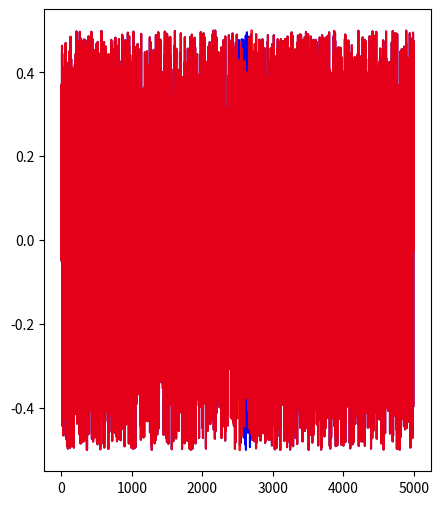
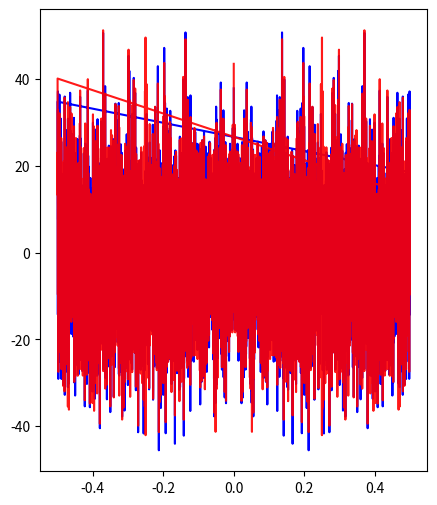

Python code for these plots, in order:
"""
write a testprogram that computes the fourier transform of a sequence of numbers containing a dummy signal and some noise
and plots the result. Use the fourier transform to find the frequencies.
"""

from numpy.fft import fft, fftfreq
import numpy as np
import matplotlib.pyplot as plt

def fourier_test():
    """
    computes the fourier transform of a sequence of 200 numbers
    and plots the result. Use the fourier transform to find the frequencies.
    """
    signal_lenth = 200
    data_lenth = 5000

    # random padding array wiht random numbers between 0 and 1
    padding_y = np.random.random(data_lenth - signal_lenth) - 0.5
    padded_x = np.linspace(0, data_lenth, data_lenth)

    # no signal just random noice to compare difference between signal and noise
    y_rand = np.random.random(signal_lenth) - 0.5

    # define a function and add some noise
    y_x = np.linspace(0, 3.14*100, signal_lenth)
    y = np.sin(y_x) + (np.random.random(signal_lenth) - 0.5)
    y = (y - np.min(y)) / (np.max(y) - np.min(y)) - 0.5

    # add the padding to the sequence
    split = np.random.randint(0, data_lenth - signal_lenth)
    y = np.concatenate((padding_y[:split], y, padding_y[split:]))
    y_rand = np.concatenate((padding_y[:split], y_rand, padding_y[split:]))

    # compute the fourier transform of the sequence
    yfft = fft(y)
    yfft_rand = fft(y_rand)

    # find the frequencies
    freq = fftfreq(len(y))
    freq_rand = fftfreq(len(y_rand))

    # plot the result
    plt.figure(figsize=(5, 6))
    plt.plot(padded_x, y_rand, color="blue", alpha=1)
    plt.plot(padded_x, y, color="red", alpha=0.9)

    plt.figure(figsize=(5, 6))
    plt.plot(freq_rand, yfft_rand, color="blue", alpha=1)
    plt.plot(freq, yfft, color="red", alpha=0.9)

    plt.show()


if __name__ == "__main__":
    fourier_test()
